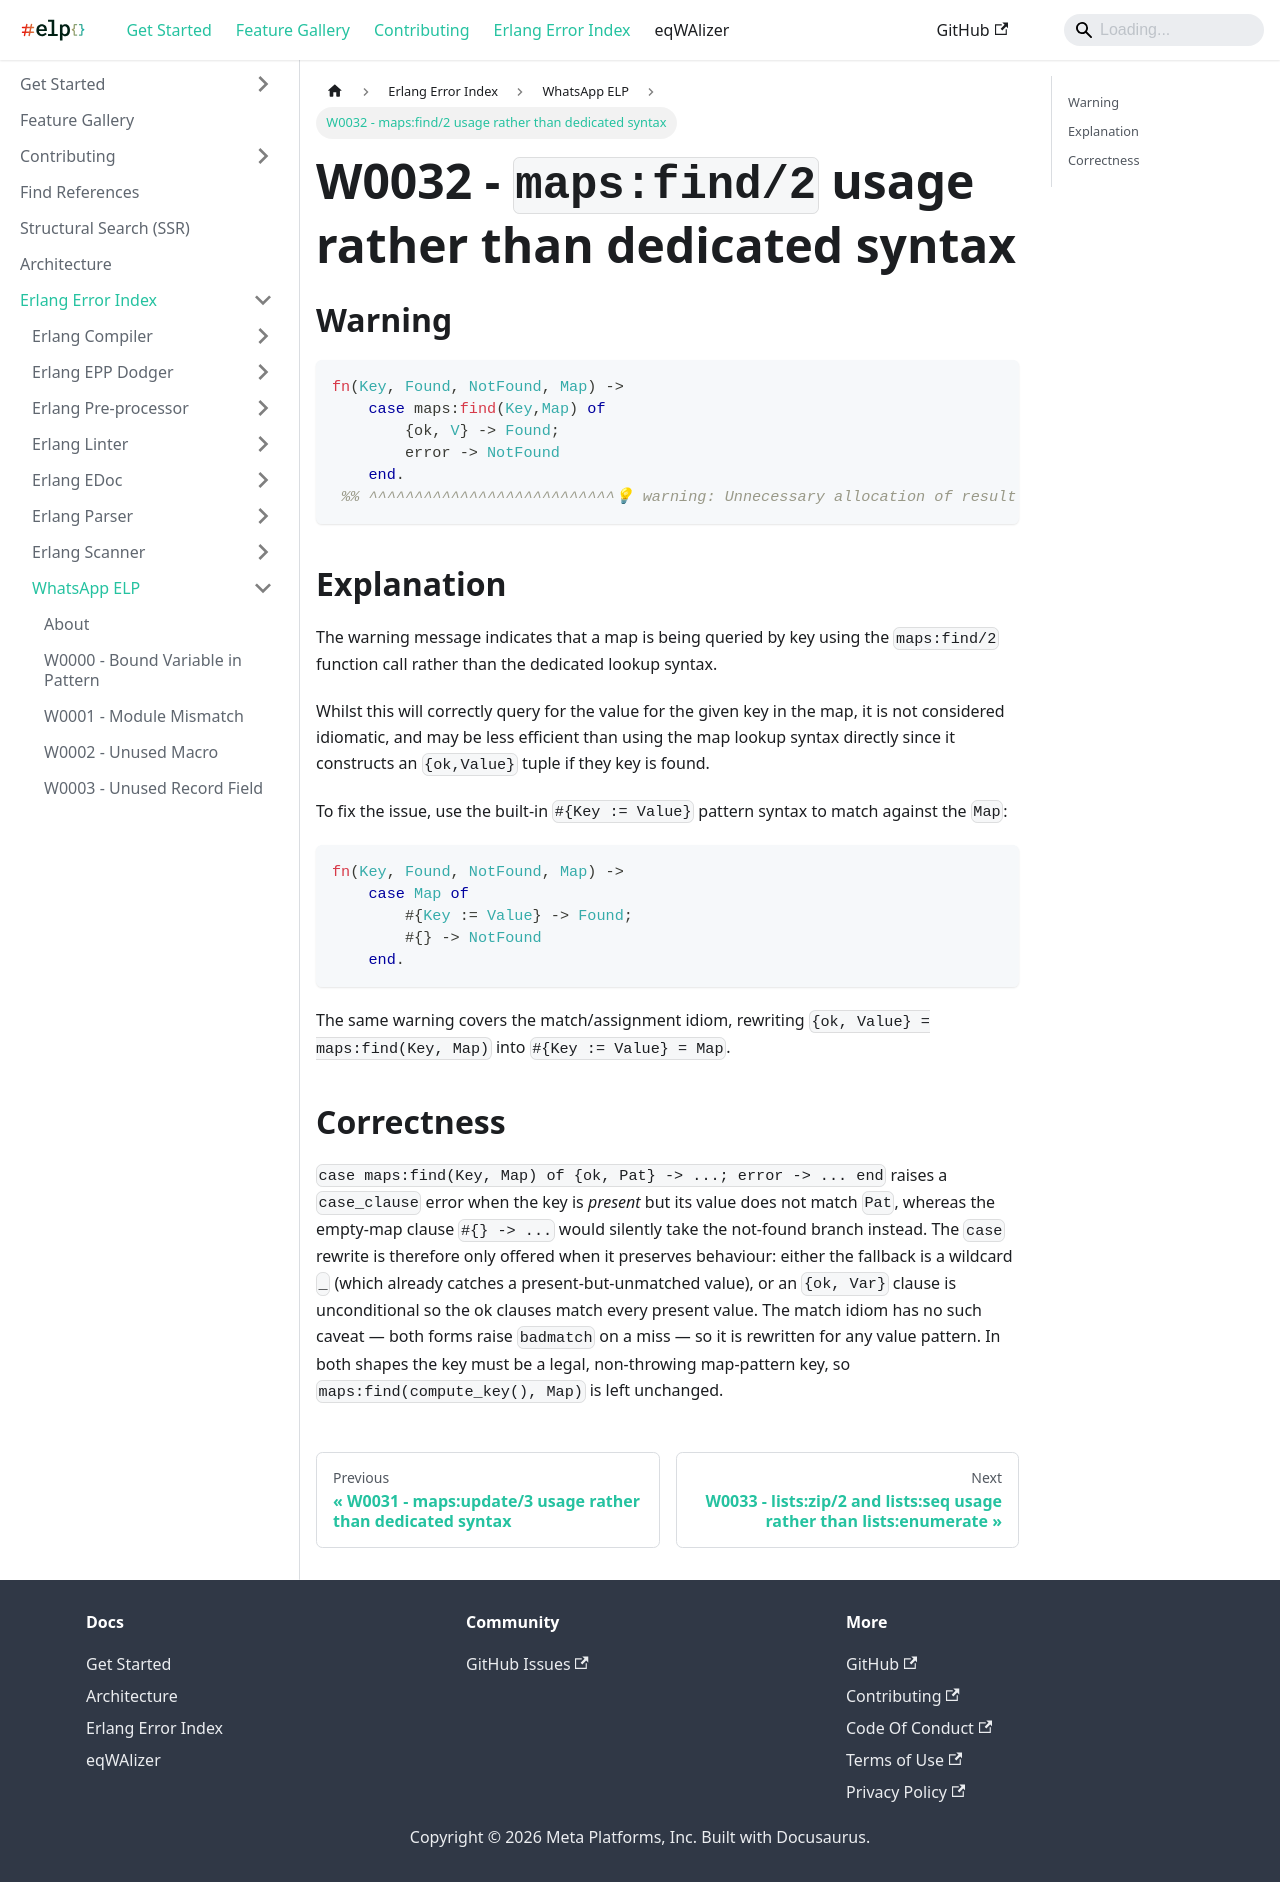

repository: WhatsApp/erlang-language-platform · page: docs/erlang-error-index/w/W0032/index.html · generator: docusaurus

---
sidebar_position: 32
---

# W0032 - `maps:find/2` usage rather than dedicated syntax

## Warning

```erlang
fn(Key, Found, NotFound, Map) ->
    case maps:find(Key,Map) of
        {ok, V} -> Found;
        error -> NotFound
    end.
 %% ^^^^^^^^^^^^^^^^^^^^^^^^^^^💡 warning: Unnecessary allocation of result tuple when the key is found.
 ```

## Explanation

The warning message indicates that a map is being queried by key using the
`maps:find/2` function call rather than the dedicated lookup syntax.

Whilst this will correctly query for the value for the given key in the map,
it is not considered idiomatic, and may be less efficient than using the map
lookup syntax directly since it constructs an `{ok,Value}` tuple if they key
is found.

To fix the issue, use the built-in `#{Key := Value}` pattern syntax to match
against the `Map`:

```erlang
fn(Key, Found, NotFound, Map) ->
    case Map of
        #{Key := Value} -> Found;
        #{} -> NotFound
    end.
 ```

The same warning covers the match/assignment idiom, rewriting
`{ok, Value} = maps:find(Key, Map)` into `#{Key := Value} = Map`.

## Correctness

`case maps:find(Key, Map) of {ok, Pat} -> ...; error -> ... end` raises a
`case_clause` error when the key is *present* but its value does not match
`Pat`, whereas the empty-map clause `#{} -> ...` would silently take the
not-found branch instead. The `case` rewrite is therefore only offered when it
preserves behaviour: either the fallback is a wildcard `_` (which already
catches a present-but-unmatched value), or an `{ok, Var}` clause is
unconditional so the ok clauses match every present value. The match idiom has
no such caveat — both forms raise `badmatch` on a miss — so it is rewritten for
any value pattern. In both shapes the key must be a legal, non-throwing
map-pattern key, so `maps:find(compute_key(), Map)` is left unchanged.
